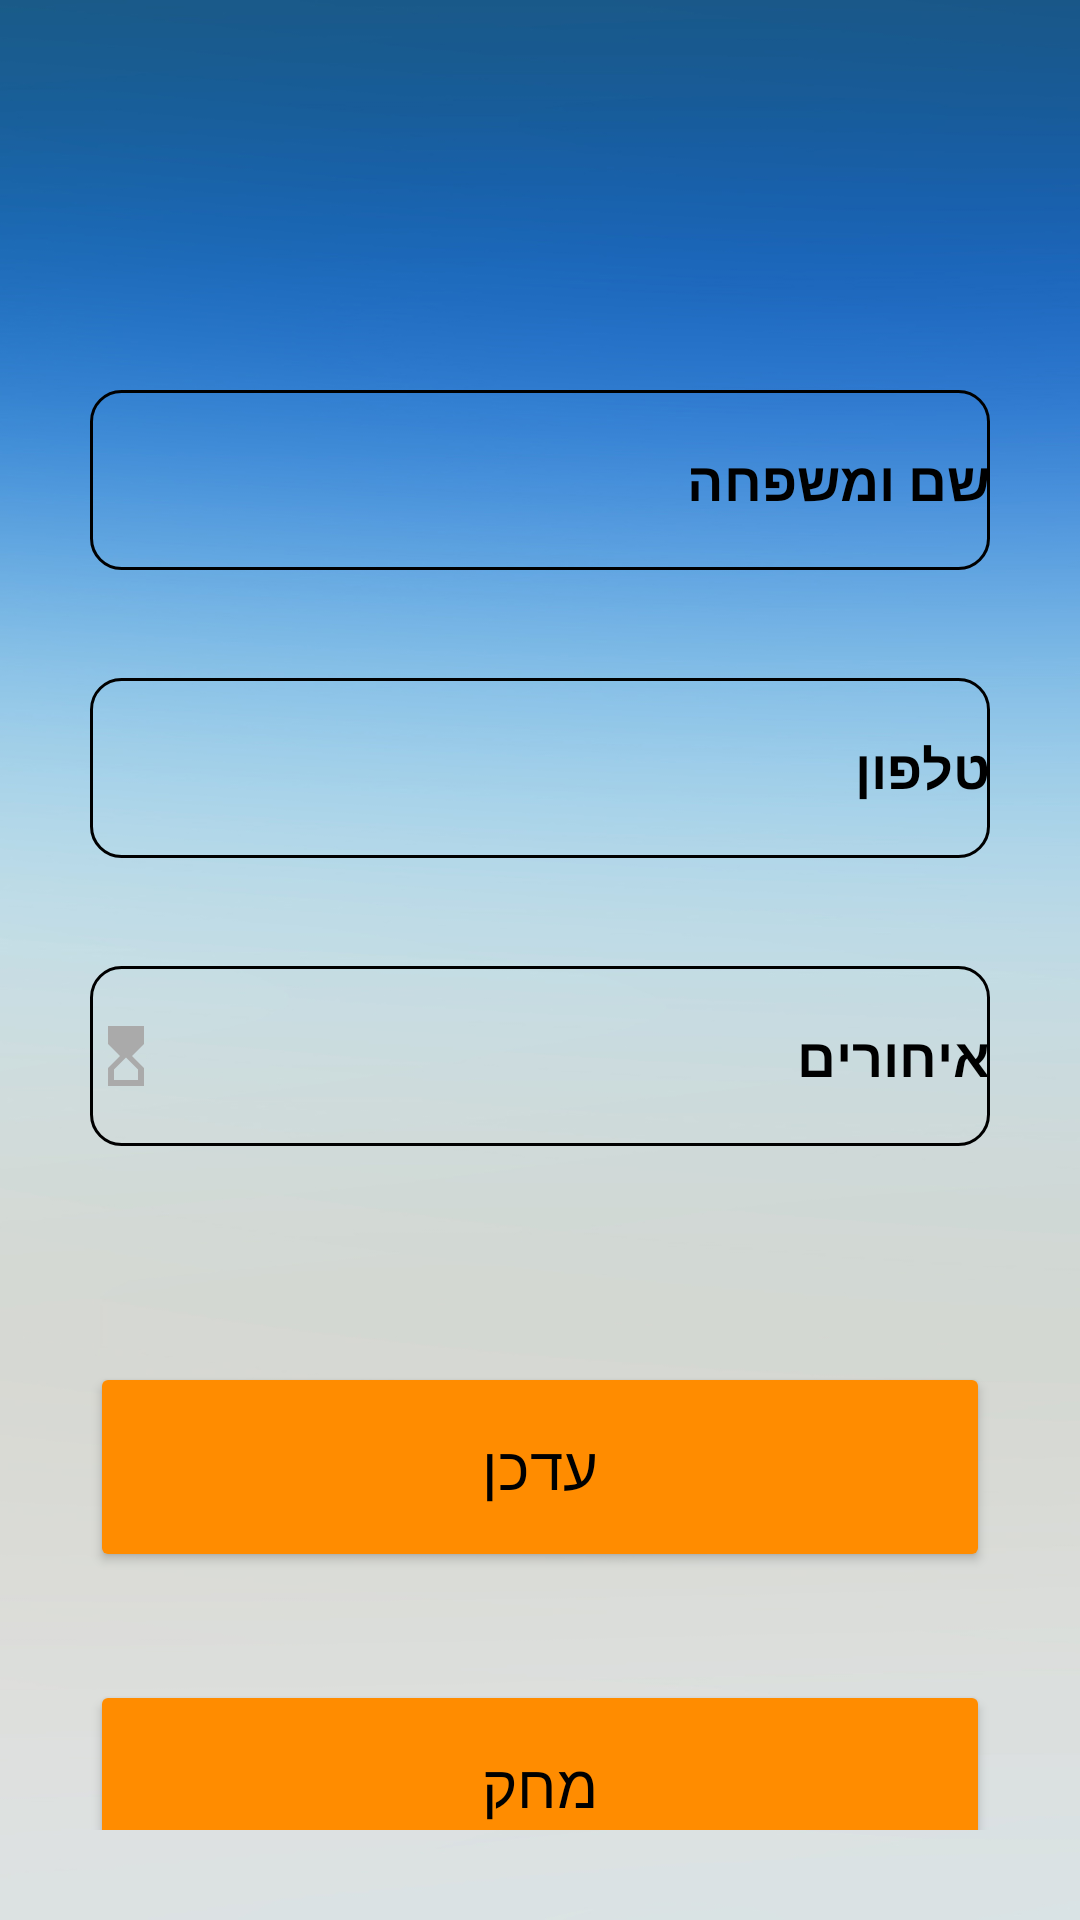

Here is an Android app screen rendered from its layout file. Give the layout XML and the strings, colors and styles it references.
<!-- AndroidManifest.xml: application theme Theme.InterFace -->
<!-- res/layout/activity_update.xml -->
<?xml version="1.0" encoding="utf-8"?>
<androidx.constraintlayout.widget.ConstraintLayout xmlns:android="http://schemas.android.com/apk/res/android"
    xmlns:app="http://schemas.android.com/apk/res-auto"
    xmlns:tools="http://schemas.android.com/tools"
    android:layout_width="match_parent"
    android:layout_height="match_parent"
    android:background="@drawable/background_dashboard"
    android:padding="30dp"
    tools:context=".Late.Add">

    <EditText
        android:id="@+id/scanname_update"
        android:layout_width="match_parent"
        android:layout_height="60dp"
        android:layout_marginTop="100dp"
        android:ems="10"
        android:background="@drawable/text_input_shape"
        android:drawableStart="@drawable/icon_focused_person"
        android:drawablePadding="12dp"
        android:textColor="@color/black"
        android:textColorHint="@color/black"
        android:textStyle="bold"
        android:hint="@string/name_and_fameliy"
        android:inputType="textPersonName"
        app:layout_constraintEnd_toEndOf="parent"
        app:layout_constraintStart_toStartOf="parent"
        app:layout_constraintTop_toTopOf="parent"
        android:autofillHints="" />

    <EditText
        android:id="@+id/scanphone_update"
        android:layout_width="match_parent"
        android:layout_height="60dp"
        android:layout_marginTop="36dp"
        android:ems="10"
        android:maxLength="10"
        android:background="@drawable/text_input_shape"
        android:drawableStart="@drawable/icon_focused_phone"
        android:drawablePadding="12dp"
        android:hint="@string/טלפון"
        android:textColor="@color/black"
        android:textColorHint="@color/black"
        android:textStyle="bold"
        android:inputType="number"
        app:layout_constraintEnd_toEndOf="parent"
        app:layout_constraintStart_toStartOf="parent"
        app:layout_constraintTop_toBottomOf="@+id/scanname_update"
        android:autofillHints="" />

    <Button
        android:id="@+id/update"
        android:layout_width="match_parent"
        android:layout_height="70dp"
        android:backgroundTint="@color/orange"
        android:layout_marginTop="168dp"
        android:textAllCaps="false"
        android:textSize="20sp"
        android:textColor="@color/black"
        android:text="@string/update"
        app:layout_constraintEnd_toEndOf="parent"
        app:layout_constraintStart_toStartOf="parent"
        app:layout_constraintTop_toBottomOf="@+id/scanphone_update" />


    <Button
        android:id="@+id/delete"
        android:layout_width="match_parent"
        android:layout_height="70dp"
        android:layout_marginTop="36dp"
        android:text="@string/remove"
        android:textAllCaps="false"
        android:backgroundTint="@color/orange"
        android:textColor="@color/black"
        android:textSize="20sp"
        app:layout_constraintEnd_toEndOf="parent"
        app:layout_constraintHorizontal_bias="0.733"
        app:layout_constraintStart_toStartOf="parent"
        app:layout_constraintTop_toBottomOf="@+id/update" />

    <EditText
        android:id="@+id/late_update"
        android:layout_width="match_parent"
        android:layout_height="60dp"
        android:layout_marginTop="36dp"
        android:ems="10"
        android:textColor="@color/black"
        android:textColorHint="@color/black"
        android:textStyle="bold"
        android:background="@drawable/text_input_shape"
        android:drawableStart="@drawable/icon_focused_late"
        android:drawablePadding="12dp"
        android:hint="@string/late"
        android:inputType="number"
        app:layout_constraintBottom_toTopOf="@+id/update"
        app:layout_constraintEnd_toEndOf="parent"
        app:layout_constraintStart_toStartOf="parent"
        app:layout_constraintTop_toBottomOf="@+id/scanphone_update"
        app:layout_constraintVertical_bias="0.0"
        android:autofillHints="" />


</androidx.constraintlayout.widget.ConstraintLayout>
<!-- resources referenced by this layout -->
<resources>
  <color name="black">#FF000000</color>
  <color name="orange">#FF8C00</color>
  <!-- drawable icon_focused_late (drawable) -->
  <?xml version="1.0" encoding="utf-8"?>
  <selector xmlns:android="http://schemas.android.com/apk/res/android">
      <item android:state_focused="true"
          android:drawable="@drawable/late_image_focused"/>
      <item
          android:state_focused="false"
          android:drawable="@drawable/late_image"/>
  </selector>
  <!-- drawable icon_focused_person (drawable) -->
  <?xml version="1.0" encoding="utf-8"?>
  <selector xmlns:android="http://schemas.android.com/apk/res/android">
  <item android:state_focused="true"
      android:drawable="@drawable/person_image_focused"/>
  
      <item
          android:state_focused="false"
          android:drawable="@drawable/person_image"
          />
  
  
  </selector>
  <!-- drawable icon_focused_phone (drawable) -->
  <?xml version="1.0" encoding="utf-8"?>
  <selector xmlns:android="http://schemas.android.com/apk/res/android">
      <item android:state_focused="true"
          android:drawable="@drawable/phone_image_focused"/>
      <item
          android:state_focused="false"
          android:drawable="@drawable/phone_image"/>
  </selector>
  <string name="late">איחורים</string>
  <string name="name_and_fameliy">שם ומשפחה</string>
  <string name="remove">מחק</string>
  <string name="update">עדכן</string>
  <!-- drawable late_image_focused (drawable) -->
  <vector android:height="24dp" android:tint="@color/orange"
      android:viewportHeight="24" android:viewportWidth="24"
      android:width="24dp" xmlns:android="http://schemas.android.com/apk/res/android">
      <path android:fillColor="@color/orange" android:pathData="M6,2l0.01,6L10,12l-3.99,4.01L6,22h12v-6l-4,-4l4,-3.99V2H6zM16,16.5V20H8v-3.5l4,-4L16,16.5z"/>
  </vector>
  <!-- drawable late_image (drawable) -->
  <vector android:height="24dp" android:tint="@android:color/darker_gray"
      android:viewportHeight="24" android:viewportWidth="24"
      android:width="24dp" xmlns:android="http://schemas.android.com/apk/res/android">
      <path android:fillColor="@android:color/darker_gray" android:pathData="M6,2l0.01,6L10,12l-3.99,4.01L6,22h12v-6l-4,-4l4,-3.99V2H6zM16,16.5V20H8v-3.5l4,-4L16,16.5z"/>
  </vector>
  <!-- drawable phone_image_focused (drawable) -->
  <vector android:height="24dp" android:tint="@color/orange"
      android:viewportHeight="24" android:viewportWidth="24"
      android:width="24dp" xmlns:android="http://schemas.android.com/apk/res/android">
      <path android:fillColor="@color/orange" android:pathData="M6.62,10.79c1.44,2.83 3.76,5.14 6.59,6.59l2.2,-2.2c0.27,-0.27 0.67,-0.36 1.02,-0.24 1.12,0.37 2.33,0.57 3.57,0.57 0.55,0 1,0.45 1,1V20c0,0.55 -0.45,1 -1,1 -9.39,0 -17,-7.61 -17,-17 0,-0.55 0.45,-1 1,-1h3.5c0.55,0 1,0.45 1,1 0,1.25 0.2,2.45 0.57,3.57 0.11,0.35 0.03,0.74 -0.25,1.02l-2.2,2.2z"/>
  </vector>
  <color name="colorOfLogo">#002d4c</color>
  <color name="white">#FFFFFFFF</color>
  <style name="CustomActivityAnimation" parent="@android:style/Animation.Activity">
          <item name="android:activityOpenEnterAnimation">@anim/slide_in_right</item>
          <item name="android:activityOpenExitAnimation">@anim/slide_out_left</item>
          <item name="android:activityCloseEnterAnimation">@anim/slide_in_left</item>
          <item name="android:activityCloseExitAnimation">@anim/slide_out_right</item>
      </style>
</resources>
